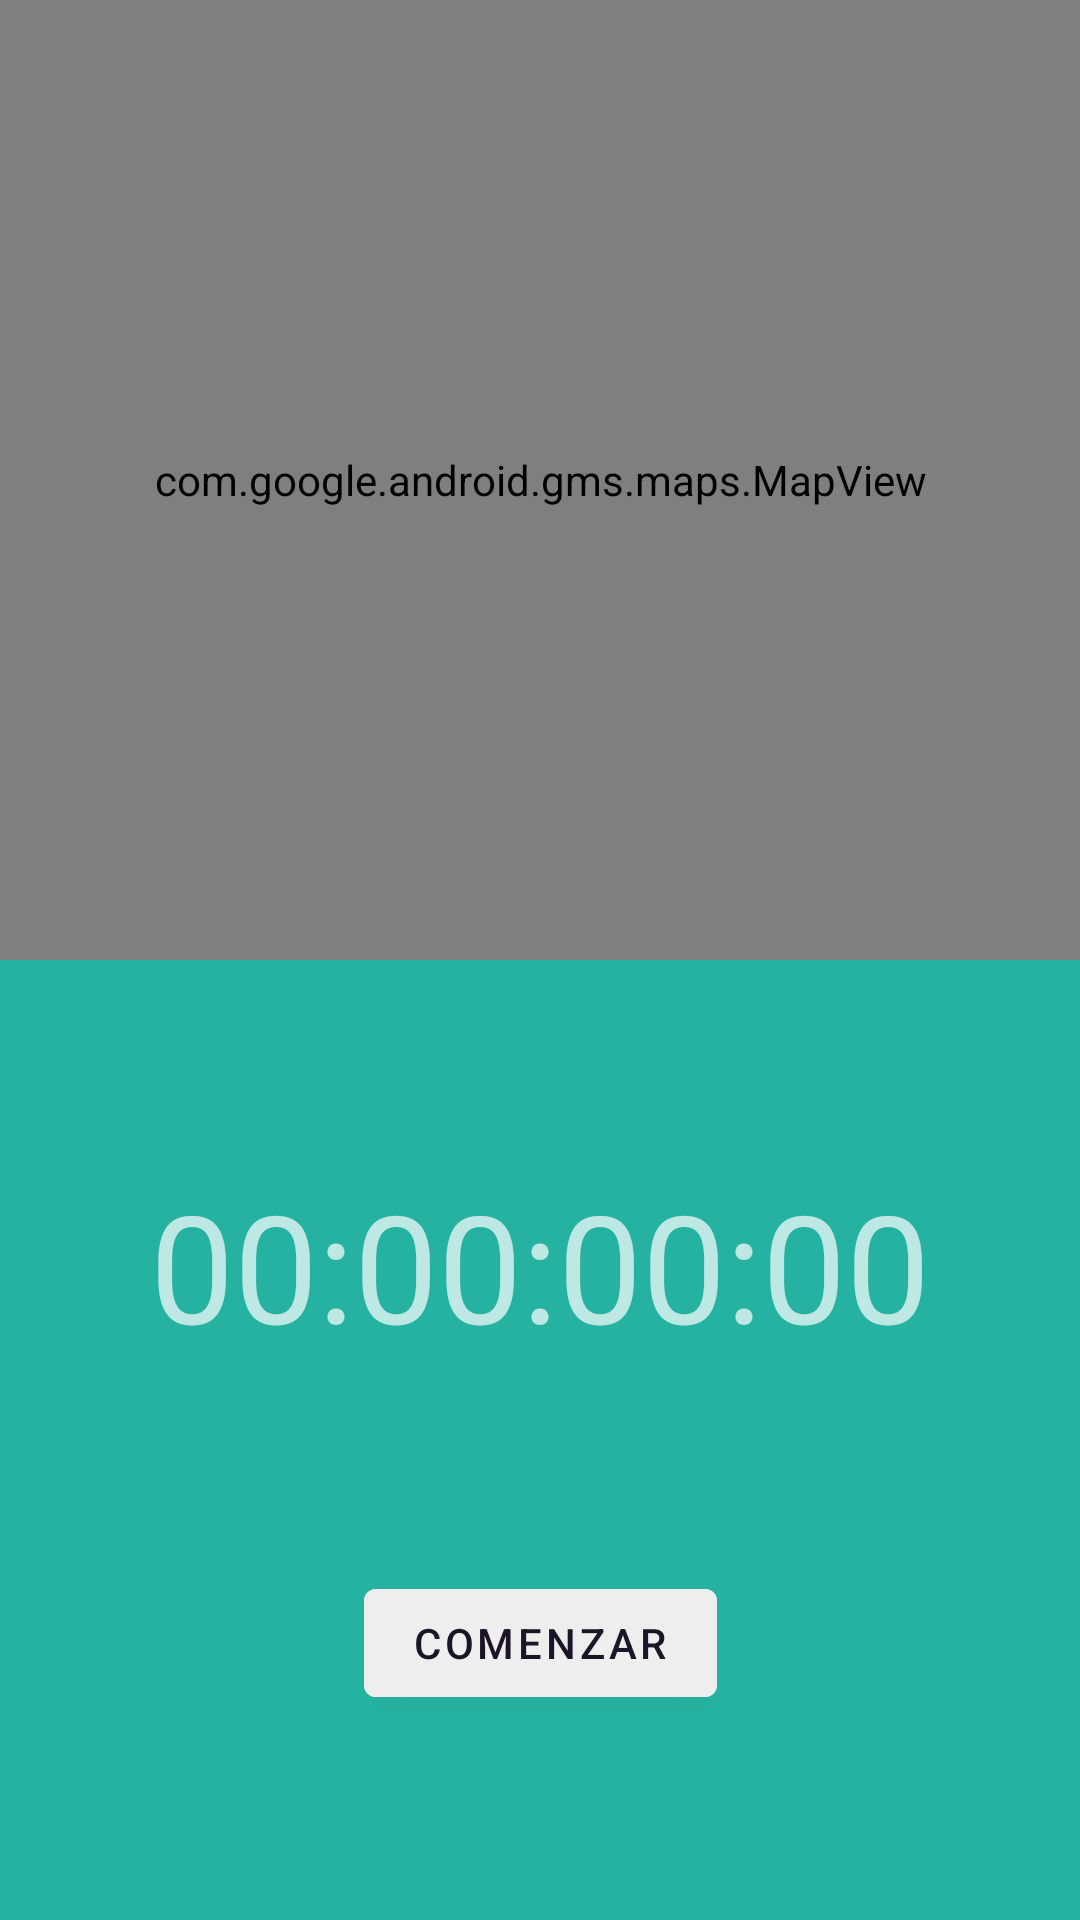

This screen was rendered from an Android layout file. Write that file and the resources it references.
<!-- AndroidManifest.xml: application theme AppTheme -->
<!-- res/layout/fragment_tracking.xml -->
<?xml version="1.0" encoding="utf-8"?>
<androidx.constraintlayout.widget.ConstraintLayout xmlns:android="http://schemas.android.com/apk/res/android"
    xmlns:app="http://schemas.android.com/apk/res-auto"
    xmlns:tools="http://schemas.android.com/tools"
    android:layout_width="match_parent"
    android:layout_height="match_parent">

    <androidx.constraintlayout.widget.ConstraintLayout
        android:id="@+id/clInnerLayout"
        android:layout_width="match_parent"
        android:layout_height="0dp"
        android:background="@color/verde_oscuro"
        app:layout_constraintBottom_toBottomOf="parent"
        app:layout_constraintEnd_toEndOf="parent"
        app:layout_constraintHorizontal_bias="0.5"
        app:layout_constraintStart_toStartOf="parent"
        app:layout_constraintTop_toBottomOf="@+id/mapView">

        <com.google.android.material.textview.MaterialTextView
            android:id="@+id/tvTimer"
            android:layout_width="wrap_content"
            android:layout_height="wrap_content"
            android:text="00:00:00:00"
            android:textSize="50sp"
            app:layout_constraintBottom_toTopOf="@+id/btnToggleRun"
            app:layout_constraintEnd_toEndOf="parent"
            app:layout_constraintHorizontal_bias="0.5"
            app:layout_constraintStart_toStartOf="parent"
            app:layout_constraintTop_toTopOf="parent" />

        <com.google.android.material.button.MaterialButton
            android:id="@+id/btnToggleRun"
            android:layout_width="wrap_content"
            android:layout_height="wrap_content"
            android:text="Comenzar"
            android:backgroundTint="@color/gris"
            android:textColor="@color/oscuro"
            app:layout_constraintBottom_toBottomOf="parent"
            app:layout_constraintEnd_toStartOf="@+id/btnFinishRun"
            app:layout_constraintHorizontal_bias="0.5"
            app:layout_constraintStart_toStartOf="parent"
            app:layout_constraintTop_toBottomOf="@+id/tvTimer" />

        <com.google.android.material.button.MaterialButton
            android:id="@+id/btnFinishRun"
            android:layout_width="wrap_content"
            android:layout_height="wrap_content"
            android:text="Finalizar"
            android:backgroundTint="@color/gris"
            android:textColor="@color/oscuro"
            android:visibility="gone"
            app:layout_constraintBottom_toBottomOf="parent"
            app:layout_constraintEnd_toEndOf="parent"
            app:layout_constraintHorizontal_bias="0.5"
            app:layout_constraintStart_toEndOf="@+id/btnToggleRun"
            app:layout_constraintTop_toBottomOf="@+id/tvTimer" />


    </androidx.constraintlayout.widget.ConstraintLayout>

    <com.google.android.material.textview.MaterialTextView
        android:id="@+id/tvLetsGo"
        android:layout_width="wrap_content"
        android:layout_height="wrap_content"
        android:text="Let's go, USERNAME!"
        android:textAlignment="center"
        android:textSize="50sp"
        android:visibility="gone"
        app:layout_constraintBottom_toTopOf="@+id/clInnerLayout"
        app:layout_constraintEnd_toEndOf="parent"
        app:layout_constraintHorizontal_bias="0.5"
        app:layout_constraintStart_toStartOf="parent"
        app:layout_constraintTop_toTopOf="parent" />

    <com.google.android.gms.maps.MapView
        android:id="@+id/mapView"
        android:layout_width="match_parent"
        android:layout_height="0dp"
        app:layout_constraintBottom_toTopOf="@+id/clInnerLayout"
        app:layout_constraintEnd_toEndOf="parent"
        app:layout_constraintHorizontal_bias="0.5"
        app:layout_constraintStart_toStartOf="parent"
        app:layout_constraintTop_toTopOf="parent" />

</androidx.constraintlayout.widget.ConstraintLayout>
<!-- resources referenced by this layout -->
<resources>
  <color name="gris">#eeeeee</color>
  <color name="oscuro">#1C1427</color>
  <color name="verde_oscuro">#26B2A0</color>
  <style name="AppTheme" parent="Theme.MaterialComponents.NoActionBar">
          
          <item name="colorPrimary">@color/verde_oscuro</item>
          <item name="colorSecondary">@color/gris_oscuro</item>
          <item name="android:colorBackground">@color/oscuro</item>
          <item name="colorError">@color/errorColor</item>
  
          
          <item name="colorPrimaryVariant">@android:color/white</item>
          <item name="colorSecondaryVariant">@color/verde_oscuro</item>
          
          <item name="colorSurface">@color/verde_oscuro</item>
          <item name="colorOnPrimary">@color/md_blue_50</item>
          <item name="colorOnSecondary">@color/md_blue_50</item>
          <item name="colorOnBackground">@color/md_blue_50</item>
          <item name="colorOnError">@android:color/black</item>
          <item name="colorOnSurface">@android:color/white</item>
          <item name="scrimBackground">@color/mtrl_scrim_color</item>
          <item name="textAppearanceHeadline1">@style/TextAppearance.MaterialComponents.Headline1</item>
          <item name="textAppearanceHeadline2">@style/TextAppearance.MaterialComponents.Headline2</item>
          <item name="textAppearanceHeadline3">@style/TextAppearance.MaterialComponents.Headline3</item>
          <item name="textAppearanceHeadline4">@style/TextAppearance.MaterialComponents.Headline4</item>
          <item name="textAppearanceHeadline5">@style/TextAppearance.MaterialComponents.Headline5</item>
          <item name="textAppearanceHeadline6">@style/TextAppearance.MaterialComponents.Headline6</item>
          <item name="textAppearanceSubtitle1">@style/TextAppearance.MaterialComponents.Subtitle1</item>
          <item name="textAppearanceSubtitle2">@style/TextAppearance.MaterialComponents.Subtitle2</item>
          <item name="textAppearanceBody1">@style/TextAppearance.MaterialComponents.Body1</item>
          <item name="textAppearanceBody2">@style/TextAppearance.MaterialComponents.Body2</item>
          <item name="textAppearanceCaption">@style/TextAppearance.MaterialComponents.Caption</item>
          <item name="textAppearanceButton">@style/TextAppearance.MaterialComponents.Button</item>
          <item name="textAppearanceOverline">@style/TextAppearance.MaterialComponents.Overline</item>
  
          <item name="alertDialogTheme">@style/AlertDialogTheme</item>
      </style>
  <color name="gris_oscuro">#9f9f9f</color>
  <color name="errorColor">#D50000</color>
  <color name="md_blue_50">#E3F2FD</color>
  <style name="AlertDialogTheme" parent="ThemeOverlay.MaterialComponents.Dialog.Alert">
          <item name="buttonBarPositiveButtonStyle">@style/PositiveButtonStyle</item>
          <item name="buttonBarNegativeButtonStyle">@style/NegativeButtonStyle</item>
      </style>
  <style name="PositiveButtonStyle" parent="Widget.MaterialComponents.Button.TextButton.Dialog">
          <item name="android:textColor">@color/verde_oscuro</item>
      </style>
  <style name="NegativeButtonStyle" parent="Widget.MaterialComponents.Button.TextButton.Dialog">
          <item name="android:textColor">@color/verde_oscuro</item>
      </style>
</resources>
